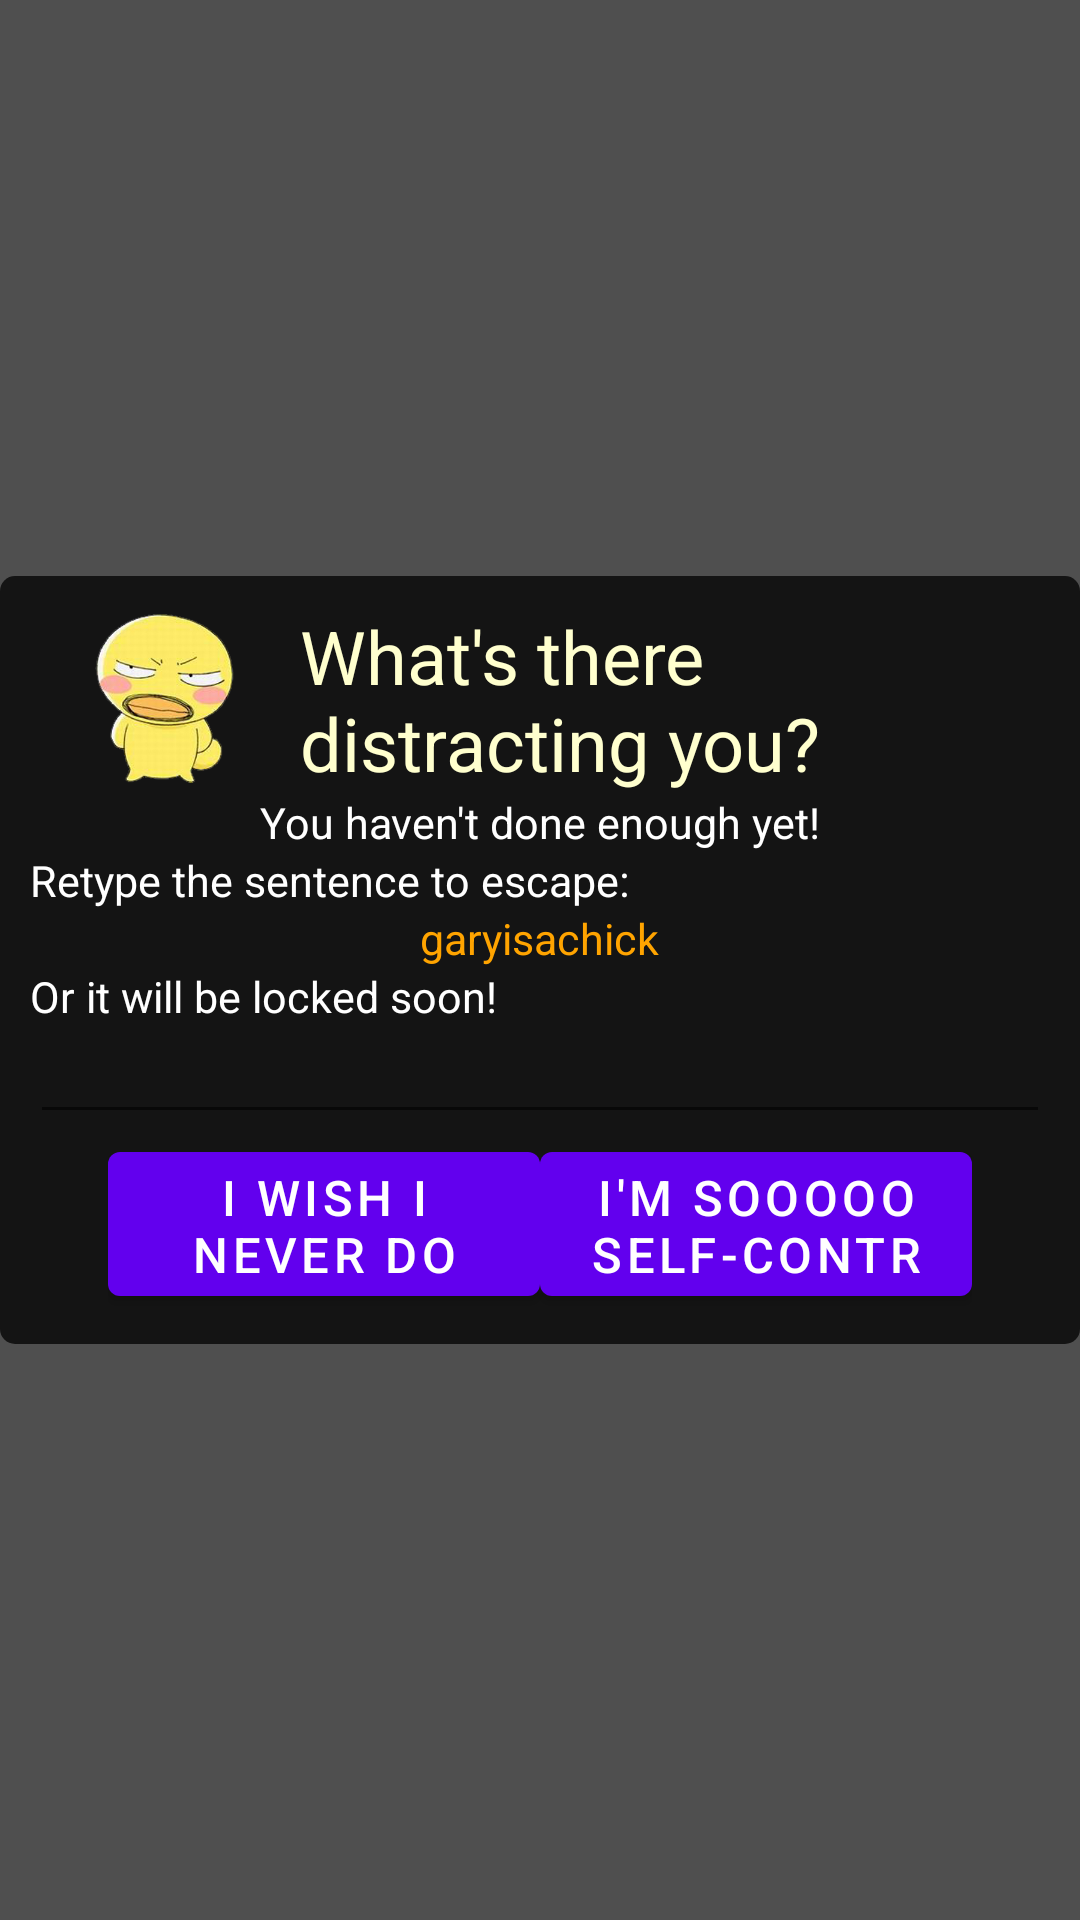

Android layout source for this screen:
<!-- AndroidManifest.xml: fallback theme Theme.MaterialComponents.DayNight.NoActionBar -->
<!-- res/layout/pop_background.xml -->
<?xml version="1.0" encoding="utf-8"?>
<LinearLayout xmlns:android="http://schemas.android.com/apk/res/android"
  android:gravity="center" 
  android:orientation="vertical" 
  android:layout_width="fill_parent"
  android:layout_height="fill_parent"
  android:layout_gravity="center"
  android:background="#b0000000" >
  <LinearLayout 
    android:gravity="center"
    android:orientation="vertical"
    android:layout_width="wrap_content" 
    android:layout_height="wrap_content" 
    android:layout_gravity="center"
    android:background="@drawable/downbutton_corner"
    android:padding="10dip">
    <LinearLayout 
      android:gravity="center"
      android:orientation="horizontal"
      android:layout_width="wrap_content" 
      android:layout_height="wrap_content" 
      android:layout_gravity="center"
      android:layout_weight="1">
      <ImageView
        android:layout_width="90dip"
        android:layout_height="62dip"
        android:src="@drawable/chick_gary"
        android:scaleType="centerInside"/>
      <TextView
        android:text="@string/locker_pop_title"
        android:textSize="12pt"
        android:textColor="#FFFFFFCE"
        android:layout_width="wrap_content"
        android:layout_height="wrap_content"/>
    </LinearLayout>
    <TextView
      android:id="@+id/locker_pop_description_text"
      android:text="@string/locker_pop_description"
      android:textSize="7pt"
      android:textColor="#FFFFFFFF"
      android:layout_width="wrap_content"
      android:layout_height="wrap_content"
      android:layout_gravity="center"/>
    <TextView
      android:text="@string/locker_pop_retype"
      android:textSize="7pt"
      android:textColor="#FFFFFFFF"
      android:layout_width="wrap_content"
      android:layout_height="wrap_content"
      android:layout_gravity="left"/>
    <TextView
      android:id="@+id/locker_pop_unlock_sequence"
      android:text="@string/locker_pop_sequence"
      android:textSize="7pt"
      android:textColor="#FFFFA400"
      android:layout_width="wrap_content"
      android:layout_height="wrap_content"/>
    <TextView
      android:id="@+id/locker_pop_relock_time"
      android:text="@string/locker_pop_relock"
      android:textSize="7pt"
      android:textColor="#FFFFFFFF"
      android:layout_width="wrap_content"
      android:layout_height="wrap_content"
      android:layout_gravity="left"/>
    <EditText 
      android:id="@+id/locker_pop_input"
      android:layout_width="fill_parent"
      android:layout_height="wrap_content"
      android:textSize="7pt"
      android:layout_gravity="left"
      android:textColor="#FFFFFFFF"/>
    <LinearLayout
        android:layout_width="wrap_content"
        android:layout_height="wrap_content"
        android:gravity="center"
        android:layout_weight="1"
        android:layout_gravity="center"
        android:orientation="horizontal" >
        <Button
            android:id="@+id/locker_pop_lazy_button"
            android:layout_width="144dip"
            android:layout_height="60dip"
            android:text="@string/locker_pop_lazy"
            android:textSize="8pt" />
        <Button
            android:id="@+id/locker_pop_gary_lee_button"
            android:layout_width="144dip"
            android:layout_height="60dip"
            android:text="@string/locker_pop_gary_lee"
            android:textSize="8pt" />
    </LinearLayout>
  </LinearLayout>
</LinearLayout>
<!-- resources referenced by this layout -->
<resources>
  <!-- drawable chick_gary: png bitmap (drawable, 114883 bytes) -->
  <!-- drawable downbutton_corner (drawable) -->
  <shape xmlns:android="http://schemas.android.com/apk/res/android"
    android:shape="rectangle">
    <gradient android:startColor="#c0000000" 
      android:endColor="#c0000000"
      android:angle="90" /> 
     
    <corners android:bottomRightRadius="5dp"
      android:bottomLeftRadius="5dp" 
      android:topLeftRadius="5dp"
      android:topRightRadius="5dp" /> 
  </shape>
  <string name="locker_pop_description">You haven\'t done enough yet!</string>
  <string name="locker_pop_gary_lee">I\'m sooooo self-controlled. </string>
  <string name="locker_pop_lazy">I wish I never do this again.</string>
  <string name="locker_pop_relock">Or it will be locked soon!</string>
  <string name="locker_pop_retype">Retype the sentence to escape:</string>
  <string name="locker_pop_sequence">garyisachick</string>
  <string name="locker_pop_title">What\'s there distracting you?</string>
</resources>
